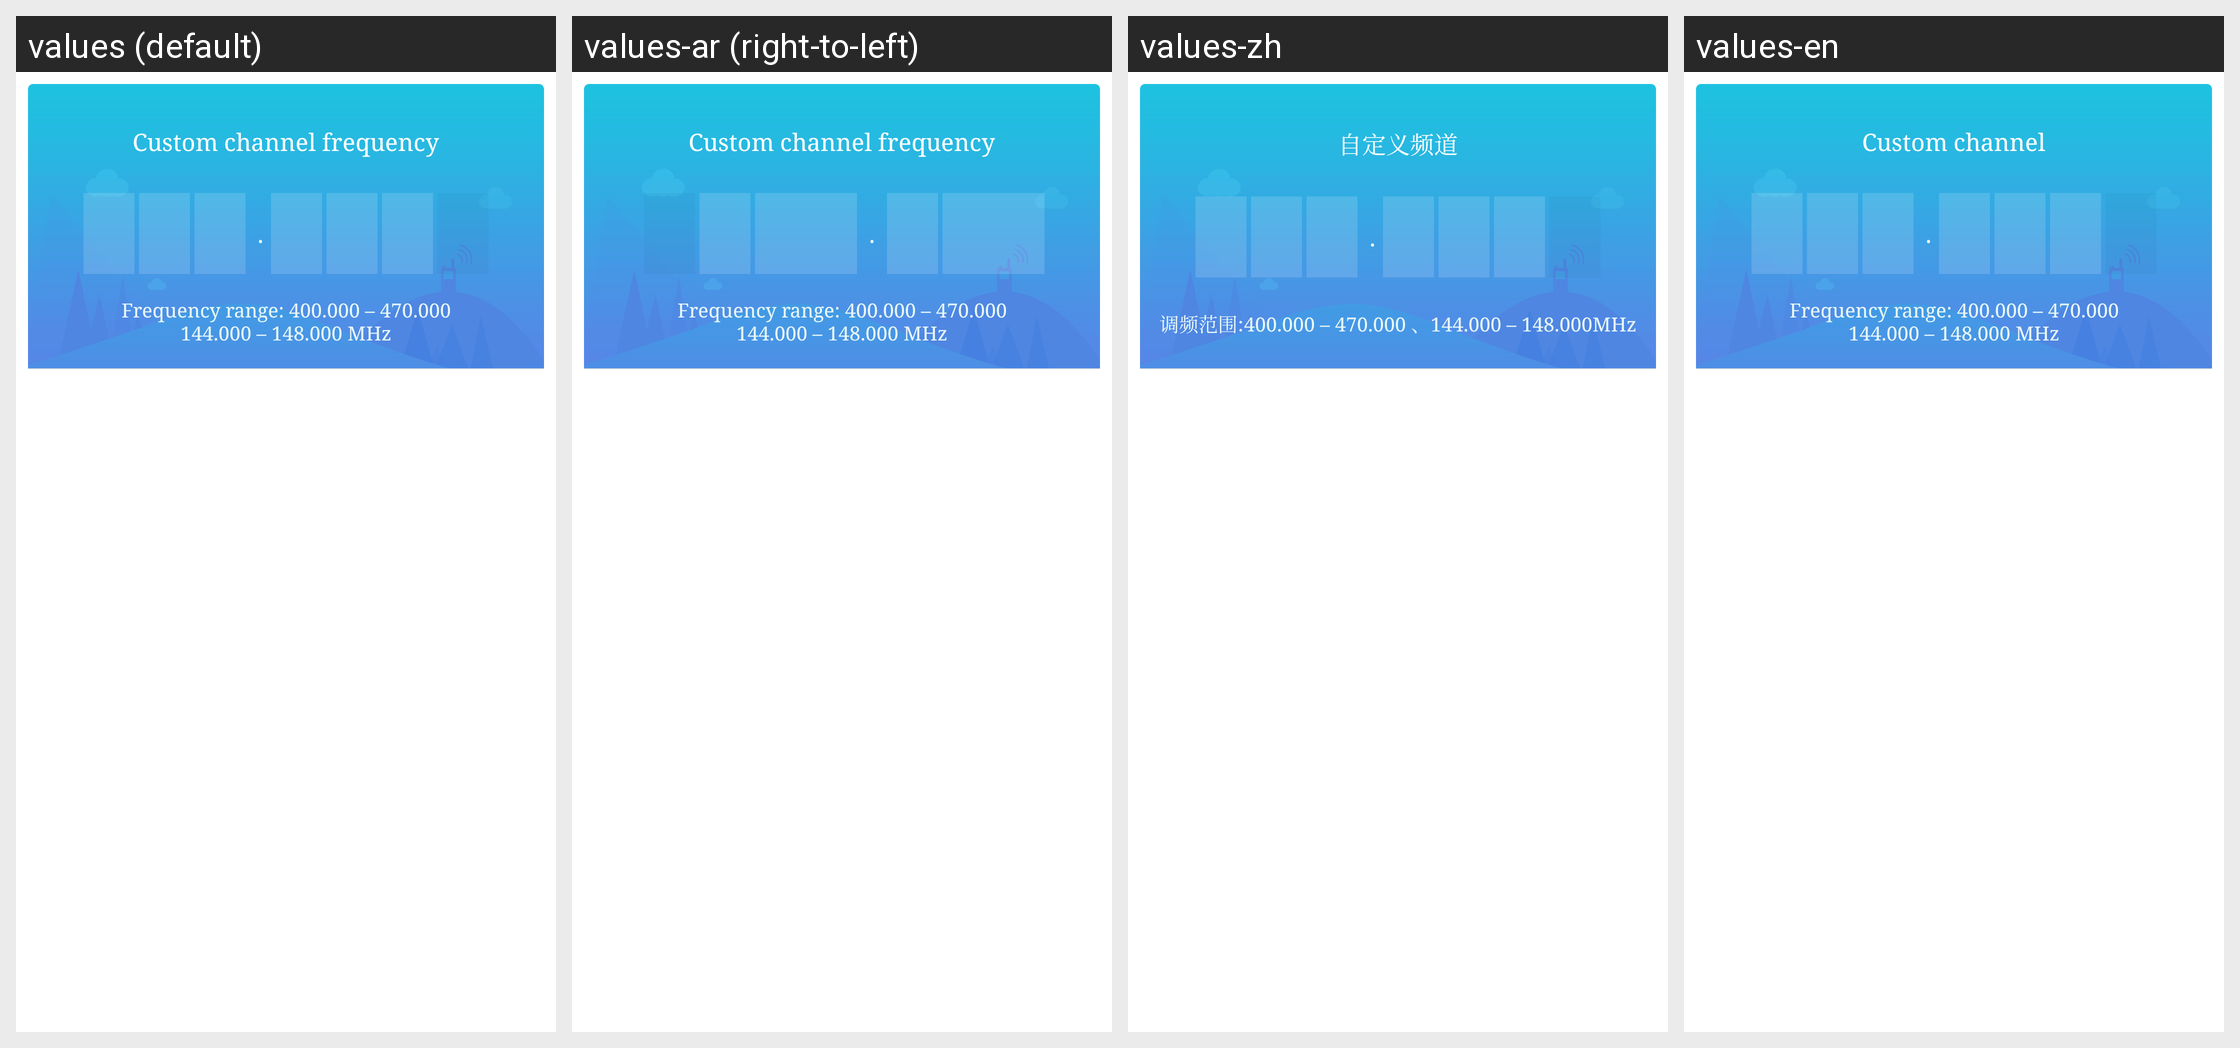

Here is an Android app screen in its default locale and in the app's own translations. Write out the translated-string differences for the strings that appear on this screen.
Android screen res/layout/dialog_custom_channel_400_470.xml rendered under 4 locales, left to right: values (default), values-ar (right-to-left), values-zh, values-en. Device: Nexus 5 (rendered at 1080×1920; each locale shown at half size, 540×960, under a caption strip naming it); theme AppTheme.
Other locales in the repository, not shown: values-am, values-as, values-az, values-az-rAZ, values-be, values-bg, values-bn, values-bo-rCN, values-bs, values-bs-rBA, values-ca, values-cs, values-da, values-de, values-el, values-en-rGB, values-es, values-es-rUS, values-et, values-eu, values-eu-rES, values-fa, values-fi, values-fr, values-gl, values-gl-rES, values-gu, values-hi, values-hr, values-hu, values-in, values-it, values-iw, values-ja, values-ka, values-ka-rGE, values-kk, values-kk-rKZ, values-km, values-km-rKH, values-kn, values-ko, values-lo, values-lo-rLA, values-lt, values-lv, values-mai, values-mi, values-mk, values-ml, values-mn, values-mr, values-ms, values-my, values-my-rMM, values-my-rZG, values-nb, values-ne, values-nl, values-or, values-pa, values-pl, values-pt, values-pt-rBR, values-pt-rPT, values-ro, values-ru, values-si, values-si-rLK, values-sk, values-sl, values-sv, values-sw, values-ta, values-te, values-th, values-tl, values-tr, values-tr-rTR, values-ug, values-uk, values-ur, values-uz, values-uz-rUZ, values-vi, values-zh-rCN, values-zh-rHK, values-zh-rTW.
Strings drawn on this screen, with the default value and each locale's value (text and hints the layout hard-codes, and strings that could not be matched under every locale, appear in the picture but are not listed):

channel_custom
  values: Custom channel frequency
  values-ar: Custom channel frequency  [not translated; the default value is used]
  values-zh: 自定义频道
  values-en: Custom channel

channel_custom_range_400_470
  values: Frequency range: 400.000 – 470.000
      144.000 – 148.000 MHz
  values-ar: Frequency range: 400.000 – 470.000
      144.000 – 148.000 MHz  [not translated; the default value is used]
  values-zh: 调频范围:400.000 – 470.000 、144.000 – 148.000MHz
  values-en: Frequency range: 400.000 – 470.000
      144.000 – 148.000 MHz
